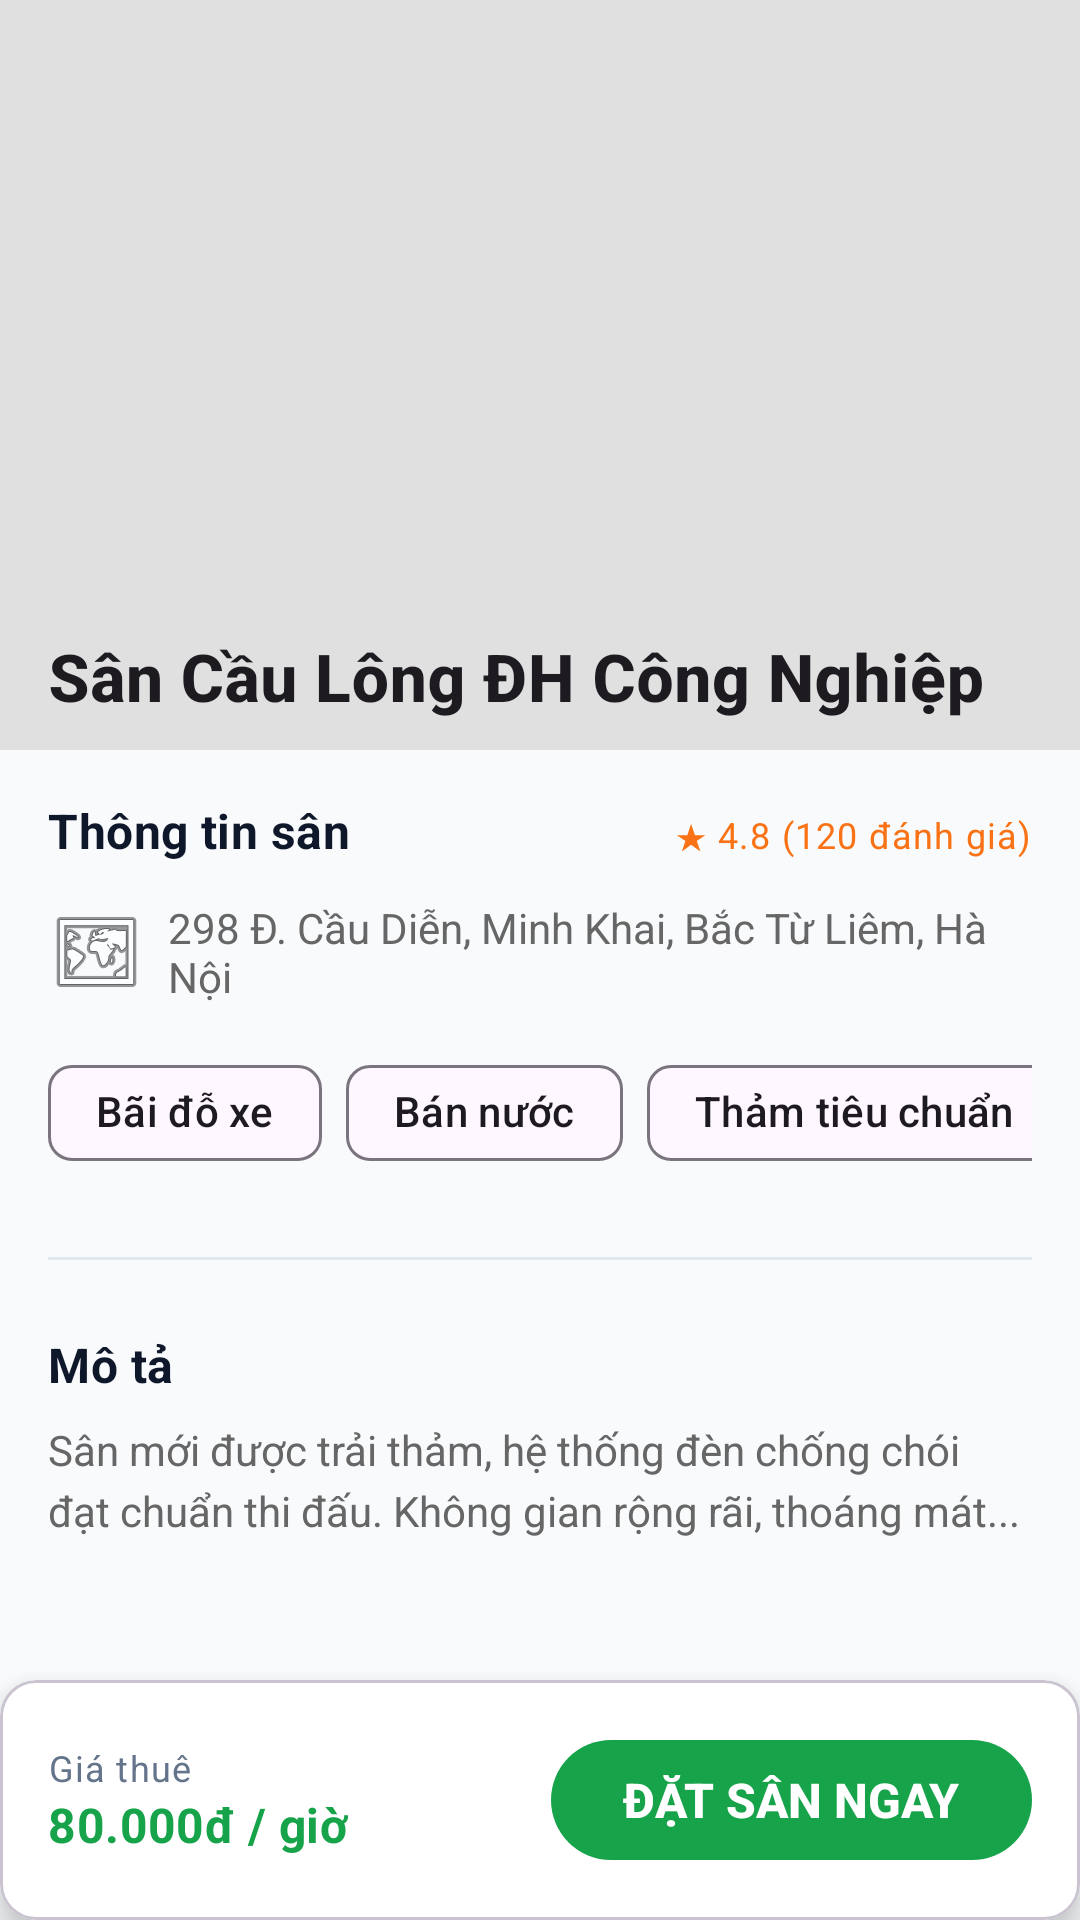

Android layout source for this screen:
<!-- AndroidManifest.xml: application theme Theme.BadmintonBooking -->
<!-- res/layout/activity_court_detail1.xml -->
<?xml version="1.0" encoding="utf-8"?>
<androidx.coordinatorlayout.widget.CoordinatorLayout
    xmlns:android="http://schemas.android.com/apk/res/android"
    xmlns:app="http://schemas.android.com/apk/res-auto"
    android:layout_width="match_parent"
    android:layout_height="match_parent"
    android:background="@color/screen_background">

    
    <com.google.android.material.appbar.AppBarLayout
        android:layout_width="match_parent"
        android:layout_height="250dp"
        android:theme="@style/ThemeOverlay.AppCompat.Dark.ActionBar">

        <com.google.android.material.appbar.CollapsingToolbarLayout
            android:layout_width="match_parent"
            android:layout_height="match_parent"
            app:contentScrim="@color/court_dark_accent"
            app:layout_scrollFlags="scroll|exitUntilCollapsed"
            app:title="Sân Cầu Lông ĐH Công Nghiệp"
            app:expandedTitleTextAppearance="@style/TextAppearance.Badminton.H1"
            app:collapsedTitleTextAppearance="@style/TextAppearance.Badminton.H2">

            <ImageView
                android:id="@+id/iv_detail_cover"
                android:layout_width="match_parent"
                android:layout_height="match_parent"
                android:scaleType="centerCrop"
                android:src="@color/slot_booked_bg"
                app:layout_collapseMode="parallax" />

            <androidx.appcompat.widget.Toolbar
                android:id="@+id/toolbar"
                android:layout_width="match_parent"
                android:layout_height="?attr/actionBarSize"
                app:layout_collapseMode="pin" />

        </com.google.android.material.appbar.CollapsingToolbarLayout>
    </com.google.android.material.appbar.AppBarLayout>

    
    <androidx.core.widget.NestedScrollView
        android:layout_width="match_parent"
        android:layout_height="match_parent"
        app:layout_behavior="@string/appbar_scrolling_view_behavior"
        android:paddingBottom="80dp"> 

        <LinearLayout
            android:layout_width="match_parent"
            android:layout_height="wrap_content"
            android:orientation="vertical"
            android:padding="@dimen/screen_padding_horizontal">

            <LinearLayout
                android:layout_width="match_parent"
                android:layout_height="wrap_content"
                android:orientation="horizontal"
                android:layout_marginBottom="@dimen/spacing_medium">

                <TextView
                    android:layout_width="0dp"
                    android:layout_height="wrap_content"
                    android:layout_weight="1"
                    android:text="Thông tin sân"
                    android:textAppearance="@style/TextAppearance.Badminton.H2" />

                <TextView
                    android:layout_width="wrap_content"
                    android:layout_height="wrap_content"
                    android:text="★ 4.8 (120 đánh giá)"
                    android:textAppearance="@style/TextAppearance.Badminton.Caption"
                    android:textColor="@color/urgency_hot" />
            </LinearLayout>

            <TextView
                android:id="@+id/tv_detail_address"
                android:layout_width="match_parent"
                android:layout_height="wrap_content"
                android:drawablePadding="8dp"
                android:text="298 Đ. Cầu Diễn, Minh Khai, Bắc Từ Liêm, Hà Nội"
                android:textAppearance="@style/TextAppearance.Badminton.Body"
                android:textColor="@color/text_body"
                app:drawableStartCompat="@android:drawable/ic_menu_mapmode" />

            
            <HorizontalScrollView
                android:layout_width="match_parent"
                android:layout_height="wrap_content"
                android:layout_marginTop="@dimen/spacing_medium"
                android:scrollbars="none">

                <LinearLayout
                    android:layout_width="wrap_content"
                    android:layout_height="wrap_content"
                    android:orientation="horizontal">

                    <com.google.android.material.chip.Chip
                        android:layout_width="wrap_content"
                        android:layout_height="wrap_content"
                        android:text="Bãi đỗ xe" />

                    <com.google.android.material.chip.Chip
                        android:layout_width="wrap_content"
                        android:layout_height="wrap_content"
                        android:layout_marginStart="@dimen/spacing_small"
                        android:text="Bán nước" />

                    <com.google.android.material.chip.Chip
                        android:layout_width="wrap_content"
                        android:layout_height="wrap_content"
                        android:layout_marginStart="@dimen/spacing_small"
                        android:text="Thảm tiêu chuẩn" />
                </LinearLayout>
            </HorizontalScrollView>

            <View
                android:layout_width="match_parent"
                android:layout_height="1dp"
                android:background="@color/border_light"
                android:layout_marginVertical="@dimen/spacing_large"/>

            <TextView
                android:layout_width="match_parent"
                android:layout_height="wrap_content"
                android:text="Mô tả"
                android:textAppearance="@style/TextAppearance.Badminton.H2"
                android:layout_marginBottom="@dimen/spacing_small"/>

            <TextView
                android:layout_width="match_parent"
                android:layout_height="wrap_content"
                android:text="Sân mới được trải thảm, hệ thống đèn chống chói đạt chuẩn thi đấu. Không gian rộng rãi, thoáng mát..."
                android:textAppearance="@style/TextAppearance.Badminton.Body"
                android:lineSpacingExtra="4dp"/>

        </LinearLayout>
    </androidx.core.widget.NestedScrollView>

    
    <com.google.android.material.card.MaterialCardView
        android:layout_width="match_parent"
        android:layout_height="wrap_content"
        android:layout_gravity="bottom"
        app:cardBackgroundColor="@color/surface_card"
        app:cardElevation="@dimen/elevation_high">

        <LinearLayout
            android:layout_width="match_parent"
            android:layout_height="wrap_content"
            android:orientation="horizontal"
            android:padding="@dimen/screen_padding_horizontal"
            android:gravity="center_vertical">

            <LinearLayout
                android:layout_width="0dp"
                android:layout_height="wrap_content"
                android:layout_weight="1"
                android:orientation="vertical">

                <TextView
                    android:layout_width="wrap_content"
                    android:layout_height="wrap_content"
                    android:text="Giá thuê"
                    android:textAppearance="@style/TextAppearance.Badminton.Caption" />

                <TextView
                    android:layout_width="wrap_content"
                    android:layout_height="wrap_content"
                    android:text="80.000đ / giờ"
                    android:textAppearance="@style/TextAppearance.Badminton.H2"
                    android:textColor="@color/court_green_primary" />
            </LinearLayout>

            <com.google.android.material.button.MaterialButton
                android:id="@+id/btn_book_now"
                android:layout_width="wrap_content"
                android:layout_height="wrap_content"
                android:minHeight="48dp"
                android:text="Đặt Sân Ngay"
                android:textAppearance="@style/TextAppearance.Badminton.Button"
                app:backgroundTint="@color/court_green_primary"
                app:cornerRadius="@dimen/radius_button" />

        </LinearLayout>
    </com.google.android.material.card.MaterialCardView>

</androidx.coordinatorlayout.widget.CoordinatorLayout>
<!-- resources referenced by this layout -->
<resources>
  <color name="border_light">#E2E8F0</color>
  <color name="court_dark_accent">#0F172A</color>
  <color name="court_green_primary">#16A34A</color>
  <color name="screen_background">#F8FAFC</color>
  <color name="slot_booked_bg">#E0E0E0</color>
  <color name="surface_card">#FFFFFF</color>
  <color name="text_body">#666666</color>
  <color name="urgency_hot">#F97316</color>
  <dimen name="elevation_high">8dp</dimen>
  <dimen name="radius_button">25dp</dimen>
  <dimen name="screen_padding_horizontal">16dp</dimen>
  <dimen name="spacing_large">24dp</dimen>
  <dimen name="spacing_medium">12dp</dimen>
  <dimen name="spacing_small">8dp</dimen>
  <style name="TextAppearance.Badminton.Body" parent="TextAppearance.AppCompat.Body1">
          <item name="android:textSize">14sp</item>
          <item name="android:textColor">@color/text_body</item>
      </style>
  <style name="TextAppearance.Badminton.Button" parent="TextAppearance.AppCompat.Button">
          <item name="android:textSize">16sp</item>
          <item name="android:textStyle">bold</item>
      </style>
  <style name="TextAppearance.Badminton.Caption" parent="TextAppearance.MaterialComponents.Caption">
          <item name="android:textSize">12sp</item>
          <item name="android:textColor">@color/text_caption</item>
      </style>
  <style name="TextAppearance.Badminton.H1" parent="TextAppearance.MaterialComponents.Headline6">
          <item name="android:textSize">22sp</item>
          <item name="android:textStyle">bold</item>
          <item name="android:textColor">@color/text_heading</item>
      </style>
  <style name="TextAppearance.Badminton.H2" parent="TextAppearance.MaterialComponents.Subtitle1">
          <item name="android:textSize">16sp</item>
          <item name="android:textStyle">bold</item>
          <item name="android:textColor">@color/text_heading</item>
      </style>
  <style name="Theme.BadmintonBooking" parent="Base.Theme.BadmintonBooking" />
  <color name="text_caption">#64748B</color>
  <color name="text_heading">#0F172A</color>
  <style name="Base.Theme.BadmintonBooking" parent="Theme.Material3.DayNight.NoActionBar">
          
          
      </style>
</resources>
